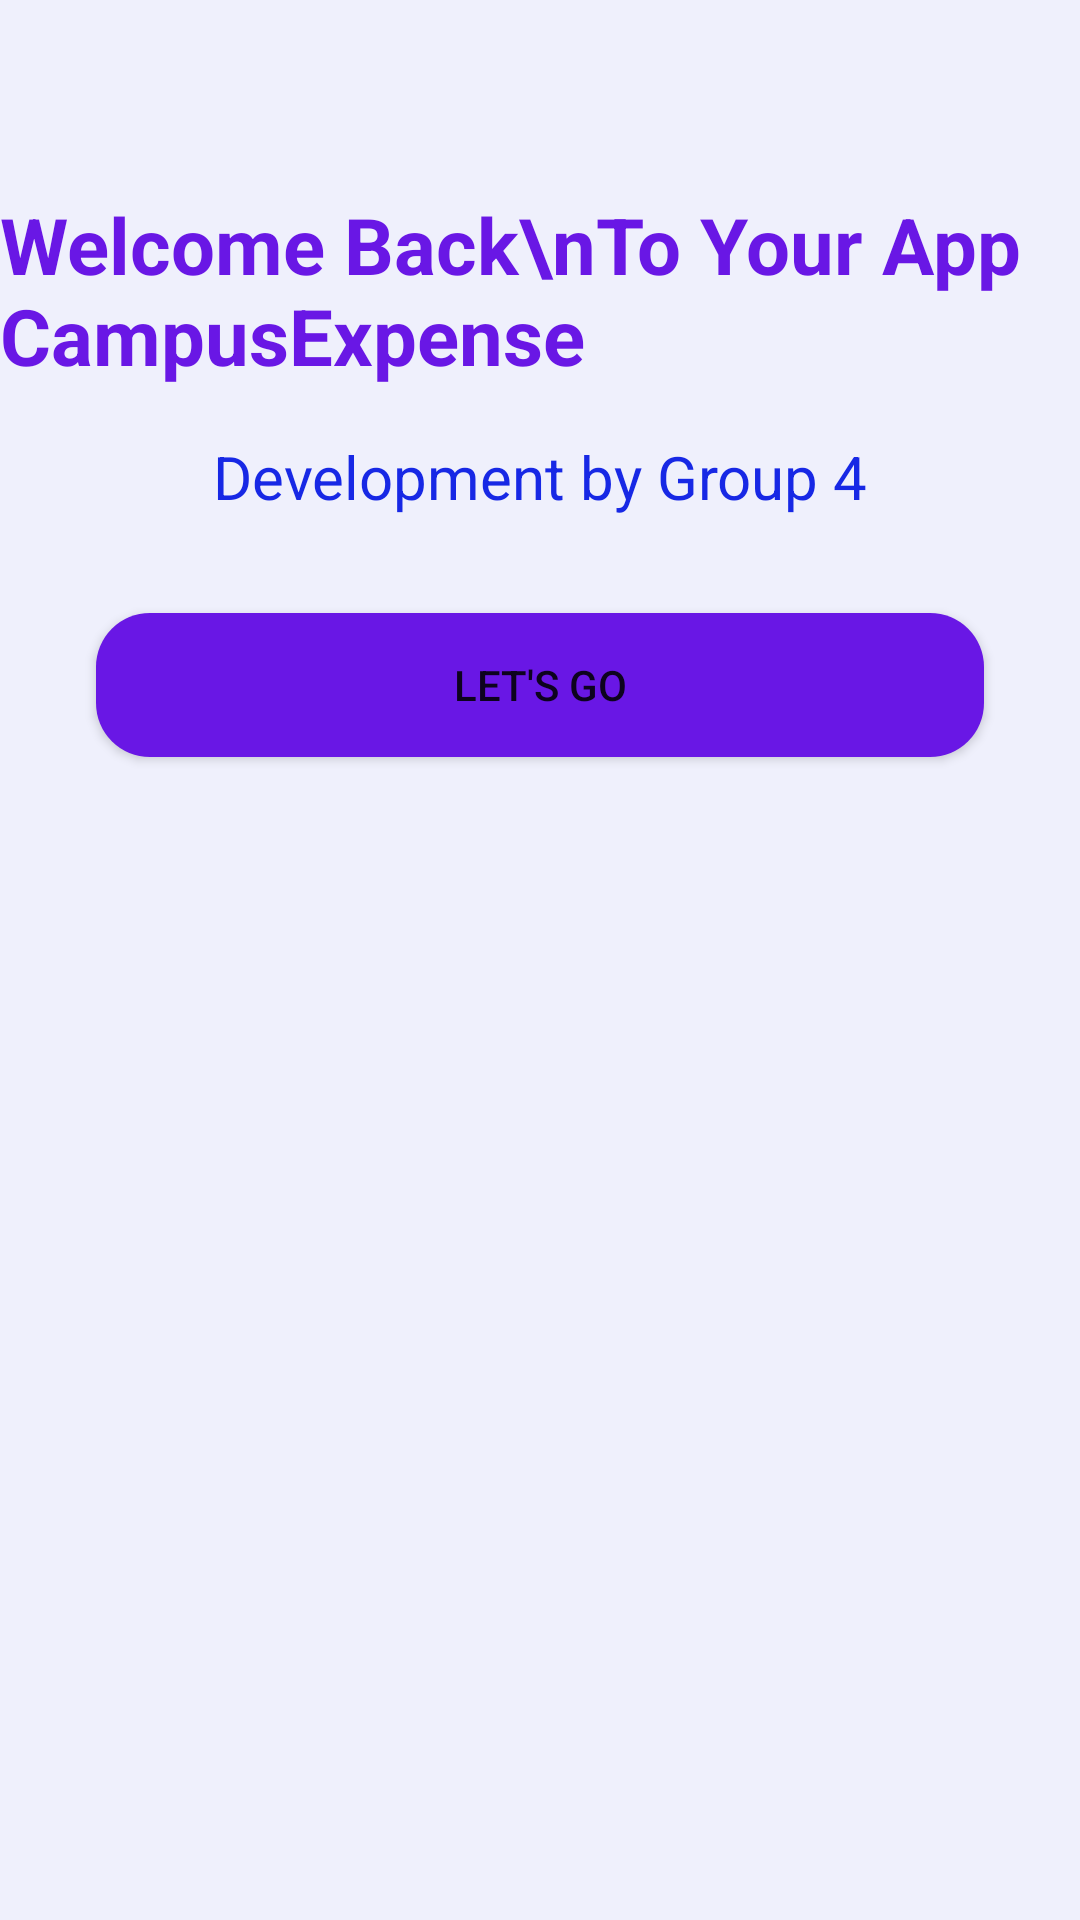

Reconstruct the res/layout file that produces this screen, plus the resources it refers to.
<!-- AndroidManifest.xml: application theme Theme.ExpenseAppdemo -->
<!-- res/layout/activity_welcome.xml -->
<?xml version="1.0" encoding="utf-8"?>
<androidx.constraintlayout.widget.ConstraintLayout xmlns:android="http://schemas.android.com/apk/res/android"
    xmlns:app="http://schemas.android.com/apk/res-auto"
    xmlns:tools="http://schemas.android.com/tools"
    android:layout_width="match_parent"
    android:layout_height="match_parent"
    android:background="@color/gray"
    tools:context=".WelcomeActivity">

    <ImageView
        android:id="@+id/imageView2"
        android:layout_width="wrap_content"
        android:layout_height="wrap_content"
        android:scaleType="centerCrop"
        android:src="@drawable/intro_pic"
        app:layout_constraintBottom_toBottomOf="parent"
        app:layout_constraintEnd_toEndOf="parent"
        app:layout_constraintStart_toStartOf="parent" />

    <ImageView
        android:id="@+id/imageView3"
        android:layout_width="wrap_content"
        android:layout_height="wrap_content"
        android:src="@drawable/top_left"
        app:layout_constraintStart_toStartOf="parent"
        app:layout_constraintTop_toTopOf="parent" />

    <TextView
        android:id="@+id/textView4"
        android:layout_width="wrap_content"
        android:layout_height="wrap_content"
        android:text="Welcome Back\nTo Your App CampusExpense"
        android:layout_marginTop="64dp"
        android:textSize="26sp"
        android:textColor="@color/purple"
        android:textStyle="bold"
        app:layout_constraintEnd_toEndOf="parent"
        app:layout_constraintStart_toStartOf="parent"
        app:layout_constraintTop_toBottomOf="@+id/imageView3" />

    <TextView
        android:id="@+id/textView10"
        android:layout_width="wrap_content"
        android:layout_height="wrap_content"
        android:layout_marginTop="16dp"
        android:text="Development by Group 4"
        android:textColor="@color/blue"
        android:textSize="20sp"
        app:layout_constraintEnd_toEndOf="parent"
        app:layout_constraintStart_toStartOf="parent"
        app:layout_constraintTop_toBottomOf="@+id/textView4" />

    <Button
        android:id="@+id/Letgobutton"
        android:layout_width="0dp"
        android:layout_height="wrap_content"
        android:text="Let's Go"
        android:layout_marginTop="32dp"
        android:background="@drawable/btn_letgo"
        android:layout_marginStart="32dp"
        android:layout_marginEnd="32dp"
        app:layout_constraintEnd_toEndOf="parent"
        app:layout_constraintStart_toStartOf="parent"
        app:layout_constraintTop_toBottomOf="@+id/textView10" />
</androidx.constraintlayout.widget.ConstraintLayout>
<!-- resources referenced by this layout -->
<resources>
  <color name="blue">#1728E5</color>
  <color name="gray">#EFF0FC</color>
  <color name="purple">#6917E5</color>
  <!-- drawable btn_letgo (drawable) -->
  <?xml version="1.0" encoding="utf-8"?>
  <selector xmlns:android="http://schemas.android.com/apk/res/android">
  <item>
      <shape android:shape="rectangle">
          <corners android:radius="18dp"/>
          <solid android:color="@color/purple"/>
      </shape>
  </item>
  </selector>
  <style name="Theme.ExpenseAppdemo" parent="Theme.MaterialComponents.DayNight.DarkActionBar">
          
          <item name="colorPrimary">@color/purple_500</item>
          <item name="colorPrimaryVariant">@color/purple_700</item>
          <item name="colorOnPrimary">@color/white</item>
          
          <item name="colorSecondary">@color/teal_200</item>
          <item name="colorSecondaryVariant">@color/teal_700</item>
          <item name="colorOnSecondary">@color/black</item>
          
          <item name="android:statusBarColor">?attr/colorPrimaryVariant</item>
          
      </style>
  <color name="purple_500">#FF6200EE</color>
  <color name="purple_700">#FF3700B3</color>
  <color name="white">#FFFFFFFF</color>
  <color name="teal_200">#FF03DAC5</color>
  <color name="teal_700">#FF018786</color>
  <color name="black">#FF000000</color>
</resources>
